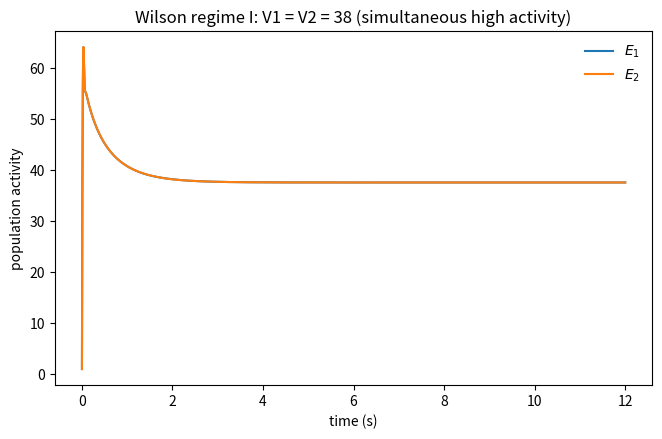
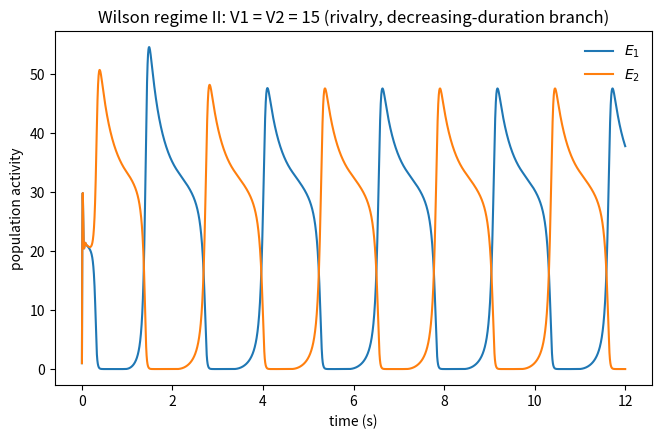
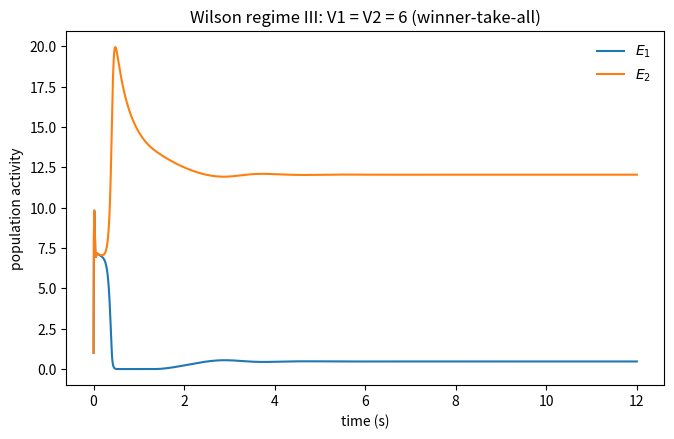
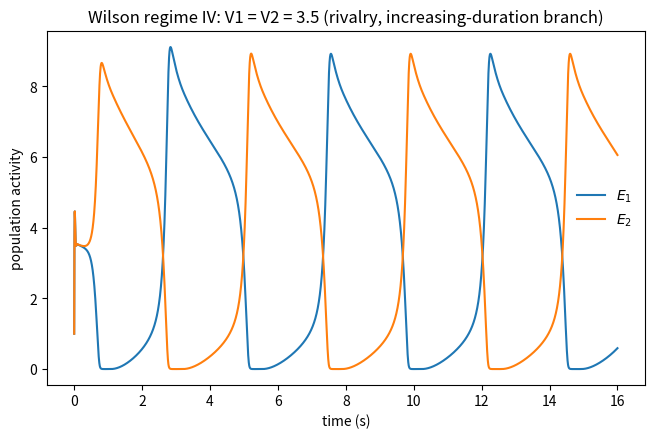
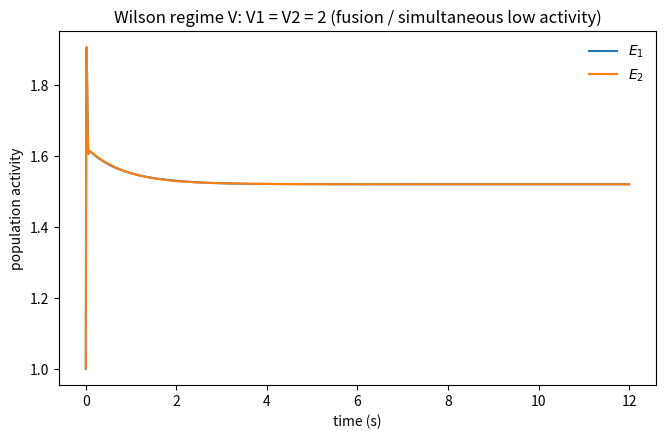
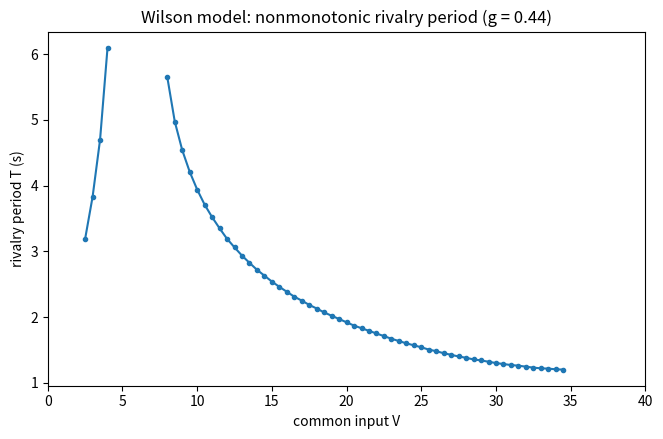
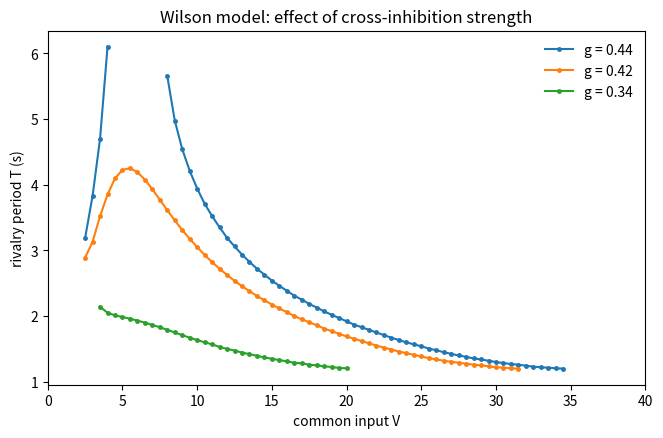

Source code (Python) for these figures, in order:
"""Reproduce the Wilson-model results analyzed by Shpiro et al. (2007).

Paper:
    Shpiro, Curtu, Rinzel & Rubin (2007), Journal of Neurophysiology 97:462-473.
    DOI: 10.1152/jn.00604.2006

This script recreates the Wilson-model results most useful for the binocular-rivalry
project:
  1. The five deterministic dynamical regimes shown in their Fig. 2.
  2. The rivalry period vs. common input for g = 0.44 (their Fig. 3A idea).
  3. The effect of inhibition strength g = 0.44, 0.42, 0.34 (their Fig. 3C idea).
  4. An optional stochastic extension using their exponentially filtered input-noise
     equation (Eq. 5), useful for testing whether noise destroys the WTA regime.
"""

from __future__ import annotations

import argparse
from dataclasses import dataclass
from pathlib import Path

import matplotlib.pyplot as plt
import numpy as np
import pandas as pd
from scipy.integrate import solve_ivp
from scipy.signal import find_peaks


@dataclass(frozen=True)
class WilsonParams:
    tau_e: float = 20.0
    tau_h: float = 900.0
    tau_i: float = 11.0
    h: float = 0.47
    g: float = 0.44


DEFAULT_Y0 = np.array([1.0, 0.0, 0.0, 1.001, 0.0, 0.0], dtype=float)


def naka_rushton(x: np.ndarray | float, H: np.ndarray | float) -> np.ndarray | float:
    """Wilson gain function: 100*x_+^2 / ((10+H)^2 + x_+^2)."""
    xp = np.maximum(x, 0.0)
    return 100.0 * xp**2 / ((10.0 + H) ** 2 + xp**2)


def wilson_rhs(t: float, y: np.ndarray, V1: float, V2: float, p: WilsonParams) -> np.ndarray:
    """Six ODEs in Eq. 1 of Shpiro et al. for Wilson's model."""
    E1, H1, I1, E2, H2, I2 = y

    F1 = naka_rushton(V1 - p.g * I2, H1)
    F2 = naka_rushton(V2 - p.g * I1, H2)

    return np.array(
        [
            (-E1 + F1) / p.tau_e,
            (-H1 + p.h * E1) / p.tau_h,
            (-I1 + E1) / p.tau_i,
            (-E2 + F2) / p.tau_e,
            (-H2 + p.h * E2) / p.tau_h,
            (-I2 + E2) / p.tau_i,
        ]
    )


def simulate_deterministic(
    V: float,
    g: float = 0.44,
    t_end: float = 12000.0,
    dt_out: float = 2.0,
    y0: np.ndarray = DEFAULT_Y0,
) -> tuple[np.ndarray, np.ndarray]:
    """Integrate one symmetric-input deterministic condition."""
    p = WilsonParams(g=g)
    t_eval = np.arange(0.0, t_end + dt_out, dt_out)
    sol = solve_ivp(
        lambda t, y: wilson_rhs(t, y, V, V, p),
        (0.0, t_end),
        np.asarray(y0, dtype=float),
        t_eval=t_eval,
        max_step=2.0,
        rtol=1e-8,
        atol=1e-10,
    )
    if not sol.success:
        raise RuntimeError(sol.message)
    return sol.t, sol.y


def _rhs_vectorized(y: np.ndarray, V: np.ndarray, g: float) -> np.ndarray:
    """Vectorized Wilson RHS for many input strengths at once."""
    E1, H1, I1, E2, H2, I2 = [y[:, k] for k in range(6)]
    x1 = np.maximum(V - g * I2, 0.0)
    x2 = np.maximum(V - g * I1, 0.0)
    F1 = 100.0 * x1**2 / ((10.0 + H1) ** 2 + x1**2)
    F2 = 100.0 * x2**2 / ((10.0 + H2) ** 2 + x2**2)

    return np.column_stack(
        [
            (-E1 + F1) / 20.0,
            (-H1 + 0.47 * E1) / 900.0,
            (-I1 + E1) / 11.0,
            (-E2 + F2) / 20.0,
            (-H2 + 0.47 * E2) / 900.0,
            (-I2 + E2) / 11.0,
        ]
    )


def simulate_input_sweep(
    V_values: np.ndarray,
    g: float,
    t_end: float = 60000.0,
    transient: float = 25000.0,
    dt: float = 2.0,
    sample_dt: float = 10.0,
) -> tuple[np.ndarray, np.ndarray]:
    """
    Returns sampled times and E1(t) after the discarded transient. 
    """
    V_values = np.asarray(V_values, dtype=float)
    y = np.zeros((len(V_values), 6), dtype=float)
    y[:, 0] = 1.0
    y[:, 3] = 1.001  # tiny asymmetry breaks the exactly symmetric invariant state

    n_steps = int(round(t_end / dt))
    save_every = max(1, int(round(sample_dt / dt)))
    saved_t: list[float] = []
    saved_e1: list[np.ndarray] = []

    for step in range(n_steps):
        k1 = _rhs_vectorized(y, V_values, g)
        k2 = _rhs_vectorized(y + 0.5 * dt * k1, V_values, g)
        k3 = _rhs_vectorized(y + 0.5 * dt * k2, V_values, g)
        k4 = _rhs_vectorized(y + dt * k3, V_values, g)
        y += (dt / 6.0) * (k1 + 2.0 * k2 + 2.0 * k3 + k4)

        t = (step + 1) * dt
        if t >= transient and step % save_every == 0:
            saved_t.append(t)
            saved_e1.append(y[:, 0].copy())

    return np.asarray(saved_t), np.asarray(saved_e1)


def estimate_periods(
    V_values: np.ndarray,
    g: float,
    t_end: float = 60000.0,
    transient: float = 25000.0,
) -> np.ndarray:
    """Estimate sustained oscillation periods from late E1 peaks.

    NaN means the late-time trajectory is not classified as a sustained rivalry
    oscillation (fusion, WTA, high-activity simultaneous state, or unresolved near a
    bifurcation).
    """
    sample_dt = 10.0
    t, E1 = simulate_input_sweep(
        V_values,
        g=g,
        t_end=t_end,
        transient=transient,
        dt=2.0,
        sample_dt=sample_dt,
    )

    periods = np.full(len(V_values), np.nan)
    late_mask = t >= max(transient, t_end - 25000.0)
    t_late = t[late_mask]

    for j in range(len(V_values)):
        x = E1[late_mask, j]
        amplitude = np.ptp(x)
        if amplitude < 0.20:
            continue

        prominence = max(0.05, 0.10 * amplitude)
        peaks, _ = find_peaks(
            x,
            prominence=prominence,
            distance=max(1, int(round(300.0 / sample_dt))),
        )
        if len(peaks) < 3:
            continue

        intervals_s = np.diff(t_late[peaks]) / 1000.0
        periods[j] = float(np.median(intervals_s[-4:]))

    return periods


def simulate_stochastic(
    V: float,
    g: float = 0.44,
    sigma: float = 0.03,
    tau_n: float = 10.0,
    t_end: float = 120000.0,
    dt: float = 1.0,
    sample_dt: float = 5.0,
    seed: int = 7,
) -> tuple[np.ndarray, np.ndarray, np.ndarray]:
    """
    Eq. 5:
        dn_i/dt = -n_i/tau_n + sigma*sqrt(2/tau_n)*eta_i(t)

   
    """
    rng = np.random.default_rng(seed)
    p = WilsonParams(g=g)
    y = DEFAULT_Y0.copy()
    n = np.zeros(2, dtype=float)

    n_steps = int(round(t_end / dt))
    save_every = max(1, int(round(sample_dt / dt)))
    t_save: list[float] = []
    y_save: list[np.ndarray] = []
    n_save: list[np.ndarray] = []

    diffusion = sigma * np.sqrt(2.0 / tau_n)

    for step in range(n_steps):
        n += (-n / tau_n) * dt + diffusion * np.sqrt(dt) * rng.normal(size=2)

        E1, H1, I1, E2, H2, I2 = y
        F1 = naka_rushton(V + n[0] - p.g * I2, H1)
        F2 = naka_rushton(V + n[1] - p.g * I1, H2)
        dy = np.array(
            [
                (-E1 + F1) / p.tau_e,
                (-H1 + p.h * E1) / p.tau_h,
                (-I1 + E1) / p.tau_i,
                (-E2 + F2) / p.tau_e,
                (-H2 + p.h * E2) / p.tau_h,
                (-I2 + E2) / p.tau_i,
            ]
        )
        y += dt * dy

        if step % save_every == 0:
            t_save.append(step * dt)
            y_save.append(y.copy())
            n_save.append(n.copy())

    return np.asarray(t_save), np.asarray(y_save), np.asarray(n_save)


def save_regime_figures(out_dir: Path) -> None:
    """Recreate the five Wilson regimes from Shpiro et al. Fig. 2."""
    regimes = [
        ("I", 38.0, "simultaneous high activity"),
        ("II", 15.0, "rivalry, decreasing-duration branch"),
        ("III", 6.0, "winner-take-all"),
        ("IV", 3.5, "rivalry, increasing-duration branch"),
        ("V", 2.0, "fusion / simultaneous low activity"),
    ]

    rows = []
    for roman, V, description in regimes:
        # Longer integration for regime IV because its period is about 4.7 s.
        t_end = 16000.0 if V == 3.5 else 12000.0
        t, y = simulate_deterministic(V=V, g=0.44, t_end=t_end)
        E1, E2 = y[0], y[3]

        fig = plt.figure(figsize=(7.2, 4.6))
        ax = fig.add_axes([0.12, 0.14, 0.83, 0.77])
        ax.plot(t / 1000.0, E1, label=r"$E_1$")
        ax.plot(t / 1000.0, E2, label=r"$E_2$")
        ax.set_xlabel("time (s)")
        ax.set_ylabel("population activity")
        ax.set_title(f"Wilson regime {roman}: V1 = V2 = {V:g} ({description})")
        ax.legend(frameon=False)
        fig.savefig(out_dir / f"figure2_regime_{roman}.png", dpi=220)
        fig.savefig(out_dir / f"figure2_regime_{roman}.pdf")
        plt.close(fig)

        rows.append(
            pd.DataFrame(
                {
                    "time_s": t / 1000.0,
                    "E1": E1,
                    "E2": E2,
                    "V": V,
                    "regime": roman,
                }
            )
        )

    pd.concat(rows, ignore_index=True).to_csv(out_dir / "figure2_timecourses.csv", index=False)


def save_period_figures(out_dir: Path) -> pd.DataFrame:
    """Recreate period-vs-input results analogous to Fig. 3A and Fig. 3C."""
    V_values = np.arange(1.5, 38.01, 0.5)
    all_rows = []
    period_by_g: dict[float, np.ndarray] = {}

    for g in (0.44, 0.42, 0.34):
        periods = estimate_periods(V_values, g=g)
        period_by_g[g] = periods
        all_rows.append(pd.DataFrame({"V": V_values, "g": g, "period_s": periods}))

    df = pd.concat(all_rows, ignore_index=True)
    df.to_csv(out_dir / "figure3_period_sweep.csv", index=False)

    # Fig. 3A-like plot: g = 0.44 only.
    fig = plt.figure(figsize=(7.2, 4.6))
    ax = fig.add_axes([0.12, 0.14, 0.83, 0.77])
    ax.plot(V_values, period_by_g[0.44], marker="o", markersize=3)
    ax.set_xlabel("common input V")
    ax.set_ylabel("rivalry period T (s)")
    ax.set_title("Wilson model: nonmonotonic rivalry period (g = 0.44)")
    ax.set_xlim(0, 40)
    fig.savefig(out_dir / "figure3A_period_g044.png", dpi=220)
    fig.savefig(out_dir / "figure3A_period_g044.pdf")
    plt.close(fig)

    # Fig. 3C-like plot: compare inhibition strengths.
    fig = plt.figure(figsize=(7.2, 4.6))
    ax = fig.add_axes([0.12, 0.14, 0.83, 0.77])
    for g in (0.44, 0.42, 0.34):
        ax.plot(V_values, period_by_g[g], marker="o", markersize=2.5, label=f"g = {g:.2f}")
    ax.set_xlabel("common input V")
    ax.set_ylabel("rivalry period T (s)")
    ax.set_title("Wilson model: effect of cross-inhibition strength")
    ax.set_xlim(0, 40)
    ax.legend(frameon=False)
    fig.savefig(out_dir / "figure3C_period_by_g.png", dpi=220)
    fig.savefig(out_dir / "figure3C_period_by_g.pdf")
    plt.close(fig)

    return df


def save_noise_figure(out_dir: Path) -> None:
    
    
    t, y, n = simulate_stochastic(V=4.5, sigma=0.03, tau_n=10.0, t_end=120000.0)

    fig = plt.figure(figsize=(7.2, 4.6))
    ax = fig.add_axes([0.12, 0.14, 0.83, 0.77])
    ax.plot(t / 1000.0, y[:, 0], label=r"$E_1$")
    ax.plot(t / 1000.0, y[:, 3], label=r"$E_2$")
    ax.set_xlabel("time (s)")
    ax.set_ylabel("population activity")
    ax.set_title("Noisy Wilson model inside deterministic WTA region (V = 4.5)")
    ax.legend(frameon=False)
    fig.savefig(out_dir / "noise_wta_example.png", dpi=220)
    fig.savefig(out_dir / "noise_wta_example.pdf")
    plt.close(fig)

    pd.DataFrame(
        {
            "time_s": t / 1000.0,
            "E1": y[:, 0],
            "E2": y[:, 3],
            "noise1": n[:, 0],
            "noise2": n[:, 1],
        }
    ).to_csv(out_dir / "noise_wta_example.csv", index=False)


def main() -> None:
    parser = argparse.ArgumentParser(description=__doc__)
    parser.add_argument("--out", type=Path, default=Path("wilson_results"))
    parser.add_argument(
        "--noise",
        action="store_true",
        help="also run the stochastic Wilson extension using Shpiro et al. Eq. 5",
    )
    args = parser.parse_args()

    args.out.mkdir(parents=True, exist_ok=True)
    save_regime_figures(args.out)
    df = save_period_figures(args.out)
    if args.noise:
        save_noise_figure(args.out)

    print(f"Saved results to: {args.out.resolve()}")
    print("\nOscillatory V ranges detected numerically:")
    for g, group in df.groupby("g"):
        valid = group.dropna(subset=["period_s"])
        if len(valid):
            # Print contiguous-looking min/max only as a compact summary; g=.44 has
            # a NaN gap corresponding to the WTA region, visible in the CSV/figure.
            print(f"  g={g:.2f}: V from {valid.V.min():.2f} to {valid.V.max():.2f}")
        else:
            print(f"  g={g:.2f}: no sustained oscillations detected")


if __name__ == "__main__":
    main()
